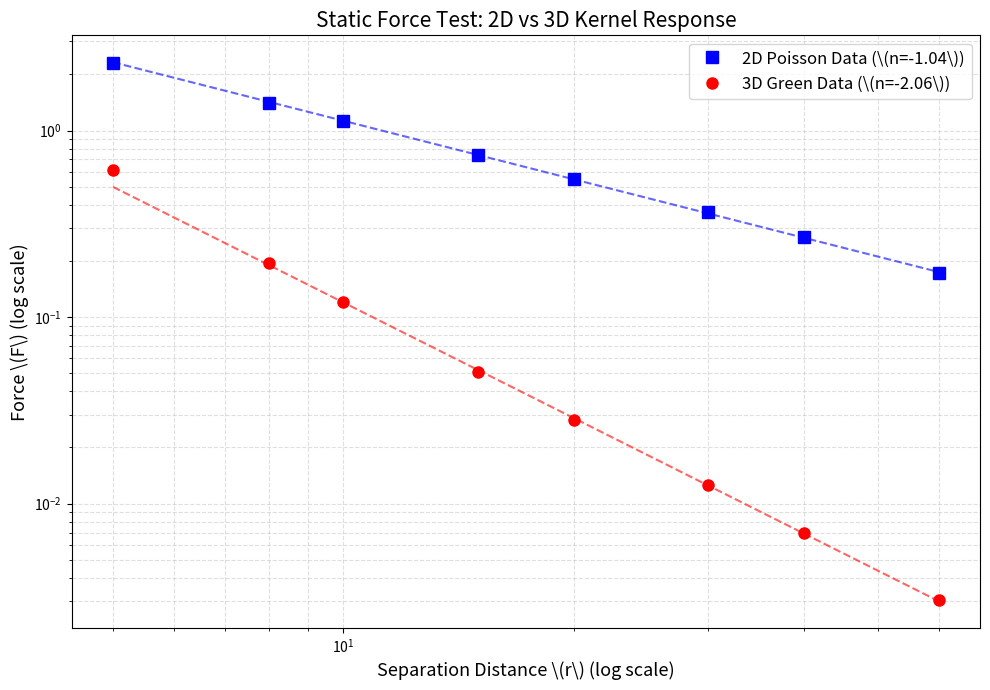

Here is the Python script that generated this plot:
#(Generates force_plot_2d_3d.png)

import numpy as np
import matplotlib.pyplot as plt
from scipy.fft import fft2, ifft2, fftfreq

# =====================================================================
# Paper I - Figure 1: Static Force Test (2D vs 3D Kernel)
# Description: Measures the gravitational force between mass-vortices 
#              using a 2D Poisson kernel vs a 3D Green's kernel.
# =====================================================================

# --- Grid Setup ---
N = 512
L = 200.0
dx = L / N
x = np.linspace(-L/2, L/2, N, endpoint=False)
y = np.linspace(-L/2, L/2, N, endpoint=False)
X, Y = np.meshgrid(x, y)

# --- Padding Factor (eliminates periodic boundary effects) ---
pad = 2
Npad = N * pad
start = (Npad - N) // 2

# --- Vortex Creation (Sech Profile for Localization) ---
width = 1.5
amplitude = 1.5
r = np.sqrt(X**2 + Y**2)
density = (amplitude / np.cosh(r/width))**2

density_pad = np.zeros((Npad, Npad))
density_pad[start:start+N, start:start+N] = density

# --- Fourier Space Setup ---
dx_pad = L / Npad
kx = 2*np.pi*fftfreq(Npad, d=dx_pad)
ky = 2*np.pi*fftfreq(Npad, d=dx_pad)
KX, KY = np.meshgrid(kx, ky)
K = np.sqrt(KX**2 + KY**2)
K[0,0] = 1e-10

G = 1.0
rho_k = fft2(density_pad)

# --- 2D Poisson Kernel ---
phi_k_2d = -4*np.pi*G * rho_k / (K**2)
phi_k_2d[0,0] = 0
phi_2d = np.real(ifft2(phi_k_2d))[start:start+N, start:start+N]

# --- 3D Green's Kernel ---
phi_k_3d = -2*np.pi*G * rho_k / K
phi_k_3d[0,0] = 0
phi_3d = np.real(ifft2(phi_k_3d))[start:start+N, start:start+N]

# --- Force Measurement ---
positions = [5, 8, 10, 15, 20, 30, 40, 60]
forces_2d, forces_3d = [], []

print(f"{'r':<6} | {'F (2D)':<12} | {'F (3D)':<12} | {'r*F (2D)':<12} | {'r^2*F (3D)':<12}")
print("-" * 70)

for pos in positions:
    ix = int((pos + L/2) / dx)
    iy = N // 2
    F_2d = -(phi_2d[iy, ix+1] - phi_2d[iy, ix-1]) / (2*dx)
    F_3d = -(phi_3d[iy, ix+1] - phi_3d[iy, ix-1]) / (2*dx)
    forces_2d.append(abs(F_2d))
    forces_3d.append(abs(F_3d))
    print(f"{pos:<6} | {abs(F_2d):<12.5f} | {abs(F_3d):<12.5f} | {pos*abs(F_2d):<12.5f} | {pos**2*abs(F_3d):<12.5f}")

# --- Force Law Fit ---
pos_arr = np.array(positions, dtype=float)
f2d_arr, f3d_arr = np.array(forces_2d), np.array(forces_3d)
mask = pos_arr >= 8

n2d, logA2d = np.polyfit(np.log(pos_arr[mask]), np.log(f2d_arr[mask]), 1)
n3d, logA3d = np.polyfit(np.log(pos_arr[mask]), np.log(f3d_arr[mask]), 1)

print(f"\n2D Kernel Fit: n = {n2d:.4f} | Expected: -1.0")
print(f"3D Kernel Fit: n = {n3d:.4f} | Expected: -2.0")

# --- Plotting ---
fig, ax = plt.subplots(figsize=(10, 7))
ax.loglog(pos_arr, f2d_arr, 'bs', markersize=8, label=rf'2D Poisson Data (\(n={n2d:.2f}\))')
ax.loglog(pos_arr, f3d_arr, 'ro', markersize=8, label=rf'3D Green Data (\(n={n3d:.2f}\))')

r_fit = np.linspace(min(pos_arr), max(pos_arr), 100)
ax.loglog(r_fit, np.exp(logA2d) * r_fit**n2d, 'b--', alpha=0.6)
ax.loglog(r_fit, np.exp(logA3d) * r_fit**n3d, 'r--', alpha=0.6)

ax.set_xlabel(r'Separation Distance \(r\) (log scale)', fontsize=13)
ax.set_ylabel(r'Force \(F\) (log scale)', fontsize=13)
ax.set_title(r'Static Force Test: 2D vs 3D Kernel Response', fontsize=15)
ax.grid(True, which="both", ls="--", alpha=0.4)
ax.legend(fontsize=12)

plt.tight_layout()
plt.savefig('force_plot_2d_3d.png', dpi=300)
print("\nPlot saved as: force_plot_2d_3d.png")
plt.show()
